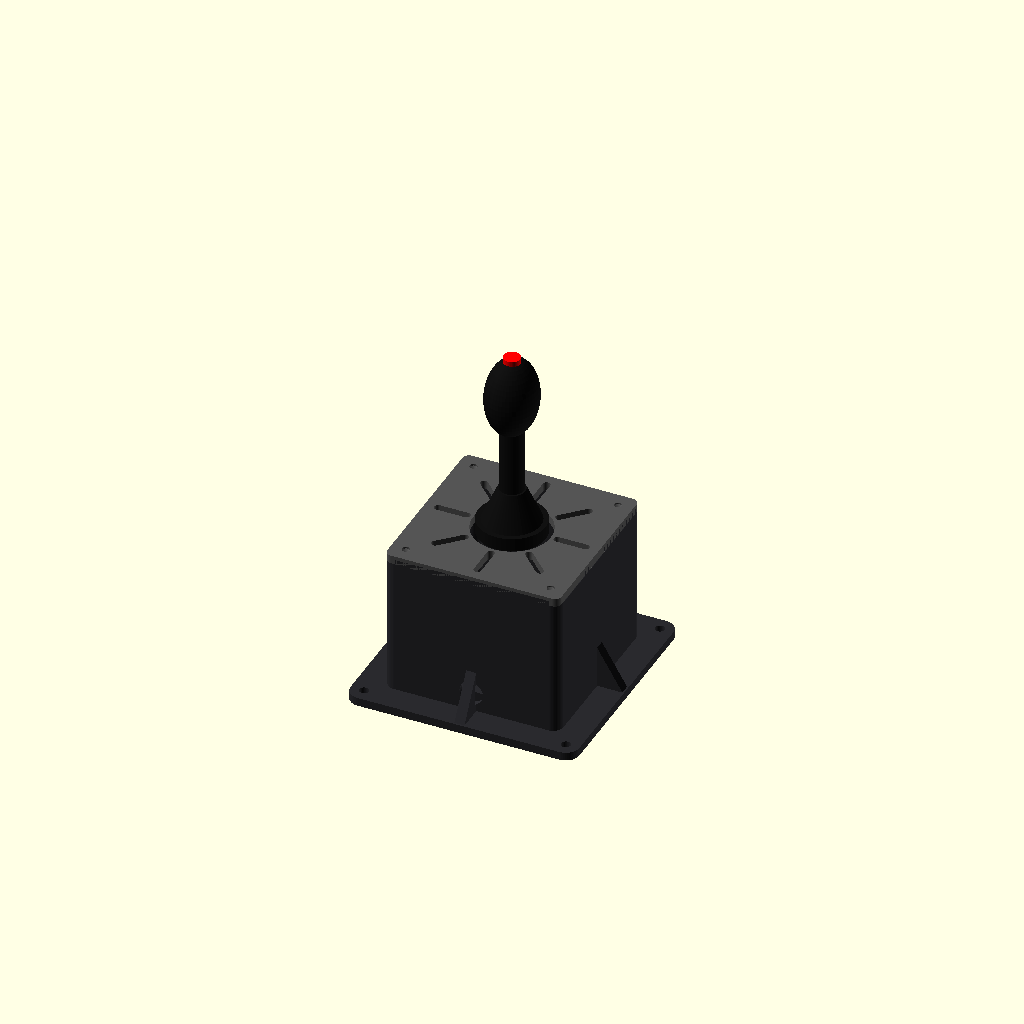
Cell 1: the model at its default parameters.
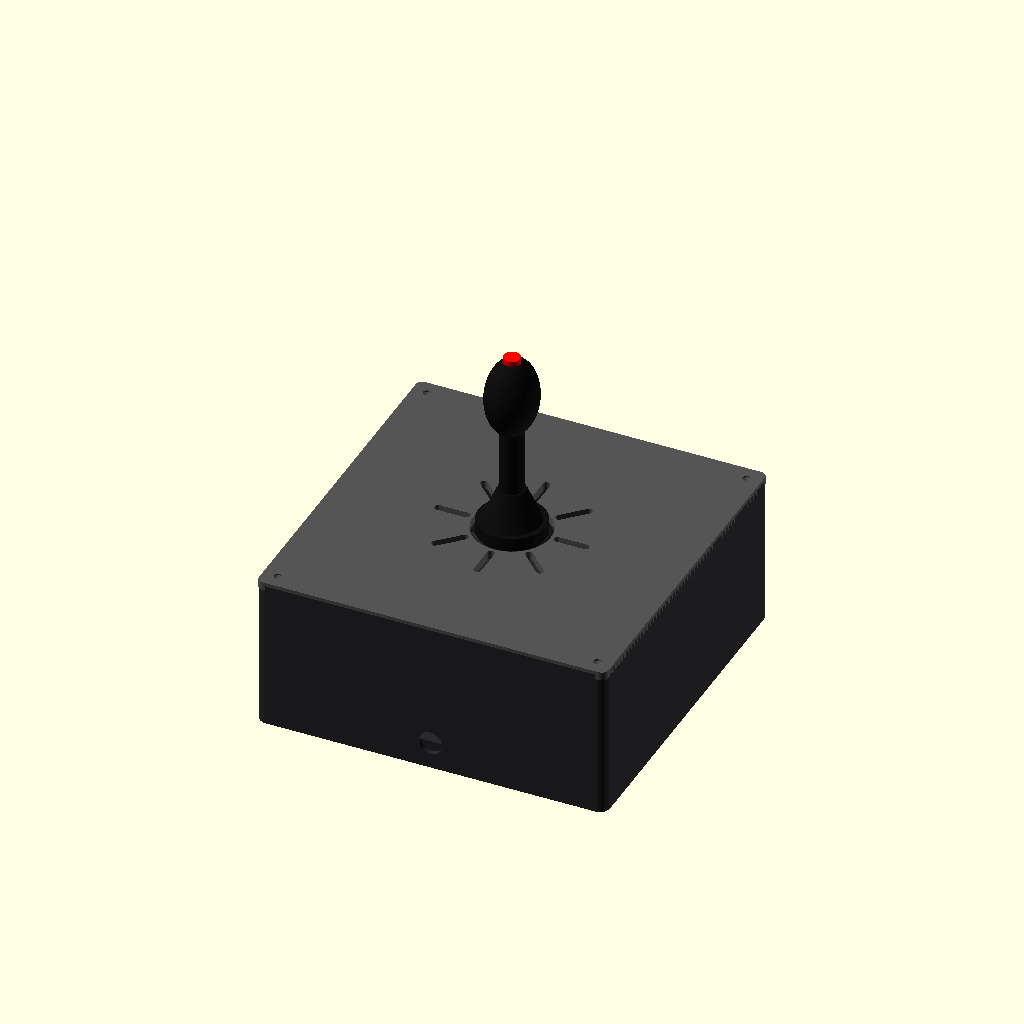
Cell 2: the same model with OUT = 208.
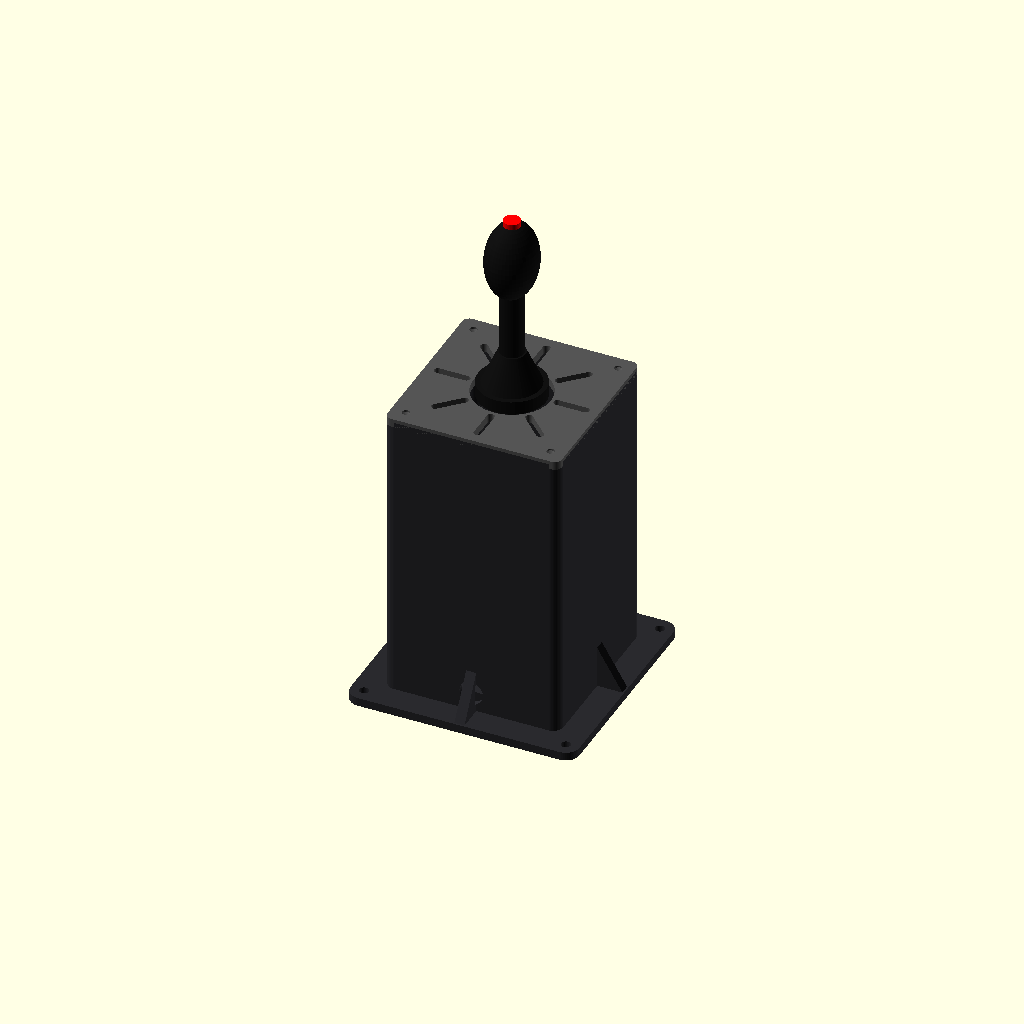
Cell 3 — HGT set to 180, the other parameters unchanged.
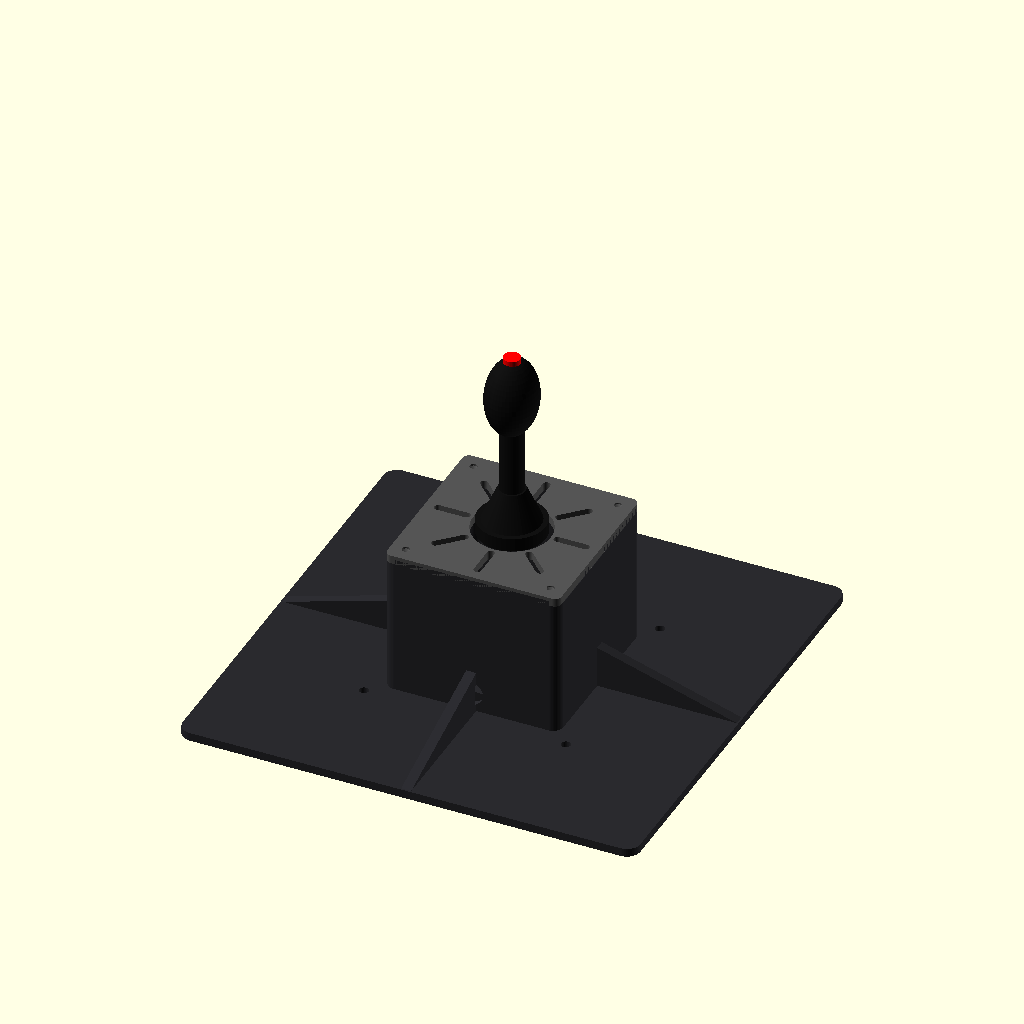
Cell 4: FLANGE = 272 (everything else at default).
All cells are drawn from one camera (rotation 55°, 0°, 25°, orthographic, colour scheme Cornfield), so only the parameter changes between them.
The OpenSCAD source (cad/parts/joystick_housing.scad):
// Joystick base housing + parametric adapter plate for the owner's existing
// 3-axis joysticks (X, Y, twist Z + top button, bare wires).
// The mounting pattern is unknown, so the adapter has 8 radial slots (M3/M4)
// covering bolt circles from SLOT_R0 to SLOT_R1, plus a 4-hole square pattern
// you can set with SQ_PITCH once you measure the joystick.  The centre hole
// clears the joystick body / rubber boot.
// The housing bolts to the plywood side console with 4 x M5 on the 40 mm grid
// (120 mm apart) into T-nuts.
include <../lib/ff_lib.scad>
PART = "preview";     // housing | adapter | preview

OUT = 104;            // housing outer (x and y)
HGT = 90;             // housing height
WALL = 3.2;
FLANGE = 136;         // foot flange size; M5 holes at +-60 (40 mm grid)
TOP_RECESS = 3;       // adapter sits flush in a recess
ADAPTER_T = 5;
CENTER_D = 46;        // clearance hole for joystick body
SLOT_R0 = 22; SLOT_R1 = 44; SLOT_W = 4.4;   // radial slots (bolt circle range)
N_SLOTS = 8;
SQ_PITCH = 0;         // set e.g. 50 for a 50 x 50 square pattern (0 = none)
SQ_HOLE = 4.4;
CABLE_D = 14;

module js_housing() {
  difference() {
    union() {
      translate([-OUT/2, -OUT/2, 0]) ff_rounded_box([OUT, OUT, HGT], 6);
      translate([-FLANGE/2, -FLANGE/2, 0]) ff_rounded_box([FLANGE, FLANGE, 5], 8);
      // corner gussets
      for (a = [0 : 90 : 270]) rotate([0, 0, a]) translate([OUT/2 - 1, -3, 0])
        hull() { cube([1, 6, 30]); cube([(FLANGE - OUT)/2, 6, 5]); }
    }
    translate([-OUT/2 + WALL, -OUT/2 + WALL, 4]) ff_rounded_box([OUT - 2*WALL, OUT - 2*WALL, HGT], 4);
    // adapter recess
    translate([-(OUT - 2*WALL + 6)/2 - 0.2, -(OUT - 2*WALL + 6)/2 - 0.2, HGT - TOP_RECESS])
      ff_rounded_box([OUT - 2*WALL + 6.4, OUT - 2*WALL + 6.4, 10], 4);
    // M5 frame bolts on the 40 mm grid
    for (x = [-60, 60]) for (y = [-60, 60]) translate([x, y, -1]) cylinder(d = FF_M5_D, h = 10);
    // adapter screws (M4 self-tapping into corner posts)
    for (x = [-1, 1]) for (y = [-1, 1]) translate([x * (OUT/2 - 9), y * (OUT/2 - 9), HGT - 30]) cylinder(d = 3.5, h = 40);
    // cable exit at the back (-y) + zip-tie bar
    translate([0, -OUT/2 - 1, 16]) rotate([-90, 0, 0]) cylinder(d = CABLE_D, h = 10);
    // floor drain/lightening
    translate([0, 0, -1]) cylinder(d = 50, h = 10);
  }
  // corner posts for the adapter screws
  difference() {
    for (x = [-1, 1]) for (y = [-1, 1]) translate([x * (OUT/2 - 9), y * (OUT/2 - 9), 4])
      cylinder(d = 10, h = HGT - TOP_RECESS - 4);
    for (x = [-1, 1]) for (y = [-1, 1]) translate([x * (OUT/2 - 9), y * (OUT/2 - 9), HGT - 30]) cylinder(d = 3.5, h = 40);
  }
  // zip-tie anchor inside, next to the cable exit
  translate([0, -OUT/2 + WALL + 4, 4]) difference() {
    translate([-8, -3, 0]) cube([16, 6, 10]);
    translate([-10, -1.5, 3]) cube([20, 3, 4]);
  }
}

module js_adapter() {
  S = OUT - 2*WALL + 6;
  difference() {
    translate([-S/2, -S/2, 0]) ff_rounded_box([S, S, ADAPTER_T], 4);
    translate([0, 0, -1]) cylinder(d = CENTER_D, h = 10, $fn = 96);
    for (i = [0 : N_SLOTS - 1]) rotate([0, 0, i * 360 / N_SLOTS]) translate([0, 0, -1])
      hull() for (r = [max(SLOT_R0, CENTER_D/2 + 4), SLOT_R1]) translate([r, 0, 0]) cylinder(d = SLOT_W, h = 10);
    if (SQ_PITCH > 0) for (x = [-1, 1]) for (y = [-1, 1]) translate([x * SQ_PITCH/2, y * SQ_PITCH/2, -1]) cylinder(d = SQ_HOLE, h = 10);
    for (x = [-1, 1]) for (y = [-1, 1]) translate([x * (OUT/2 - 9), y * (OUT/2 - 9), -1]) {
      cylinder(d = 4.5, h = 10); translate([0, 0, ADAPTER_T - 2.4]) cylinder(d1 = 4.5, d2 = 9, h = 2.41);
    }
  }
}

if (PART == "housing") js_housing();
else if (PART == "adapter") js_adapter();
else joystick_assembly();

module joystick_assembly() {
  color("#2a2a2e") js_housing();
  color("#555") translate([0, 0, HGT - TOP_RECESS]) js_adapter();
  // stand-in joystick
  color("#111") translate([0, 0, HGT]) { cylinder(d = 40, h = 8); translate([0, 0, 8]) cylinder(d1 = 34, d2 = 16, h = 20);
    translate([0, 0, 28]) cylinder(d = 14, h = 60); translate([0, 0, 88]) scale([1, 1.2, 1.6]) sphere(d = 30); }
  color("red") translate([0, 0, HGT + 108]) cylinder(d = 10, h = 6);
}
Parameter table extracted from the source (name, type, default, range or options):
PART: string, default "preview"
OUT: number, default 104
HGT: number, default 90
WALL: number, default 3.2
FLANGE: number, default 136
TOP_RECESS: number, default 3
ADAPTER_T: number, default 5
CENTER_D: number, default 46
N_SLOTS: number, default 8
SQ_PITCH: number, default 0
SQ_HOLE: number, default 4.4
CABLE_D: number, default 14
